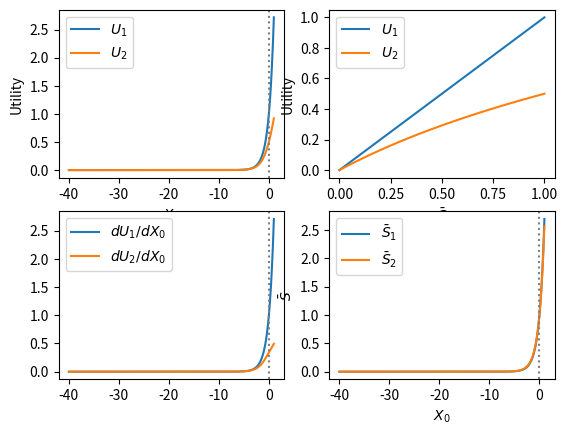

The matplotlib source for this figure:
import numpy as np
import matplotlib.pyplot as plt

"""
Utility function:
U_i(S_bar) is concave increasing
Group index i < j ==> U_i(S) > U_j(S) and dU_i/dS > dU_j/dS for all S
"""


def U(a, S_bar):
    """
    U_i = a * sqrt(S_bar)
    """
    return a * np.sqrt(S_bar)


def f2(S):
    return 0.5 * np.log2(S+1)


def f1(S):
    return S


def df(S, U):
    ret = [(U[i] - U[i - 1]) / (S[i] - S[i - 1]) for i in range(1, len(U))]
    return ret


def concave_function_comparison():
    S_low, S_high, S_step = 0, 1, 0.01
    S_range = np.arange(S_low, S_high + S_step, S_step)
    U1 = [f1(S) for S in S_range]
    U2 = [f2(S) for S in S_range]
    fig = plt.figure()
    ax1 = fig.add_subplot()
    ax1.plot(S_range, U1, label=rf'$U_1$')
    ax1.plot(S_range, U2, label=rf'$U_2$')
    ax1.legend()
    plt.show()
    return


def count_intersection(A1, A2):
    return sum([1 if (A1[i] - A2[i]) * (A1[i - 1] - A2[i - 1]) < 0 else 0 for i in range(1, len(A1))])


def U_vs_X0():
    X_low, X_high, X_step = -40, 1, 0.01
    X_range = np.arange(X_low, X_high + X_step, X_step)
    k1 = 1
    k2 = 0.95
    S1 = [np.exp(k1 * X) for X in X_range]
    S2 = [np.exp(k2 * X) for X in X_range]
    U1 = [f1(S) for S in S1]
    U2 = [f2(S) for S in S2]
    fig = plt.figure()
    ax1 = fig.add_subplot(221)
    ax1.plot(X_range, U1, label=rf'$U_1$')
    ax1.plot(X_range, U2, label=rf'$U_2$')
    ax1.axvline(0, color='grey', linestyle=':')
    ax1.set_xlabel(rf'$X_0$')
    ax1.set_ylabel('Utility')
    ax1.legend()

    ax4 = fig.add_subplot(223)
    dU1 = df(X_range, U1)
    dU2 = df(X_range, U2)
    ax4.plot(X_range[1:], dU1, label=r'$dU_1/dX_0$')
    ax4.plot(X_range[1:], dU2, label=r'$dU_2/dX_0$')
    ax4.axvline(0, c='grey', linestyle=':')
    # ax4.set_ylabel('derivative')
    # ax4.set_xlabel(r'$X_0$')
    ax4.legend()
    print('count=', count_intersection(dU1, dU2))

    S_low, S_high, S_step = 0, 1, 0.01
    S_range = np.arange(S_low, S_high + S_step, S_step)
    U1 = [f1(S) for S in S_range]
    U2 = [f2(S) for S in S_range]
    ax2 = fig.add_subplot(222)
    ax2.plot(S_range, U1, label=rf'$U_1$')
    ax2.plot(S_range, U2, label=rf'$U_2$')
    ax2.set_xlabel(r'$\bar{S}$')
    ax2.set_ylabel('Utility')
    ax2.legend()

    ax3 = fig.add_subplot(224)
    X_range = np.arange(X_low, 1, X_step)
    ax3.plot(X_range, [np.exp(k1 * X) for X in X_range], label=r'$\bar{S}_1$')
    ax3.plot(X_range, [np.exp(k2 * X) for X in X_range], label=r'$\bar{S}_2$')
    ax3.axvline(0, color='grey', linestyle=':')
    ax3.set_ylabel(r'$\bar{S}$')
    ax3.set_xlabel(r'$X_0$')
    ax3.legend()

    plt.show()

    return


def tmp():
    X_low, X_high, X_step = -10, 1, 0.1
    X_range = np.arange(X_low, X_high + X_step, X_step)
    k1 = 1
    k2 = 0.5
    fig = plt.figure()
    ax1 = fig.add_subplot()
    ax1.plot(X_range, [k1 / k2 * np.exp((k1 - k2) * X) for X in X_range])
    ax1.axhline(1, c='grey', linestyle=':')
    plt.show()


def main():
    U_vs_X0()
    # concave_function_comparison()
    # tmp()


if __name__ == '__main__':
    main()
